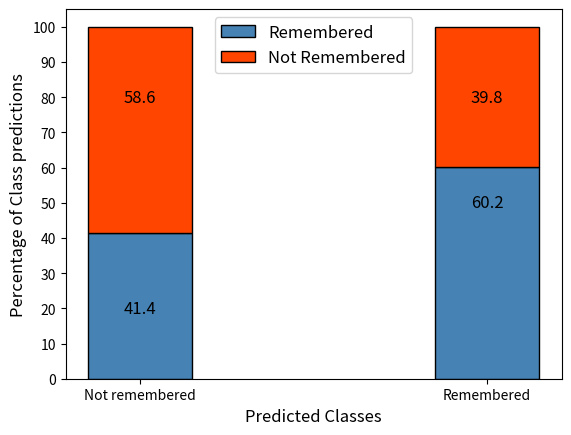

Python code for this plot:
import numpy as np
import pandas as pd
import matplotlib.pyplot as plt

classes = ['Not remembered', 'Remembered']

#raw data 
TN = 115202
FP = 65998
FN = 81257
TP = 99943

# Data
r = [1,2]
raw_data = {'greenBars': [FN, TP], 'orangeBars': [TN, FP]}
df = pd.DataFrame(raw_data)


#totals 
a = TP + FP #total for each class true pos + false pos
b = TN + FN 

# From raw value to percentage
totals = [i+j for i,j in zip(df['greenBars'], df['orangeBars'])]
greenBars = [i / j * 100 for i,j in zip(df['greenBars'], totals)]
orangeBars = [i / j * 100 for i,j in zip(df['orangeBars'], totals)]

# plot
barWidth = 0.3
names = classes
# Create stack Bars
#bottom
bar1 = plt.bar(r, greenBars, edgecolor='black',color= 'steelblue', width=barWidth)
#top
bar2= plt.bar(r, orangeBars, bottom=greenBars, edgecolor='black',color= 'orangered', width=barWidth)


#write on them their values 
# add text annotation corresponding to the percentage of each data.

#where to actually put them on the bar
ypos = [20, 50]   # bottom values 
ypos2 = [80, 80]    #top values 
for xpos, ypos, yval in zip(r, ypos, greenBars):
    plt.text(xpos, ypos, "%.1f"%yval, ha="center", va="center",fontsize=12)

for xpos, ypos, yval in zip(r, ypos2, orangeBars):
    plt.text(xpos, ypos, "%.1f"%yval, ha="center", va="center", fontsize=12)


# Custom x axis
plt.xticks(r, names)
plt.xlabel("Predicted Classes",fontsize= 12)

#Custom y axis
plt.yticks(np.arange(0,101,10))
plt.ylabel('Percentage of Class predictions',fontsize=12)

#legend
plt.legend((bar1,bar2),('Remembered', 'Not Remembered'),loc= 9, fontsize= 12)

#Title
#plt.title('Percentage of Class Predictions', fontsize=16)
 
# Show graphic
plt.show()

#should work.... but whatever
# plt.savefig('18featuresTABLE1.png')


